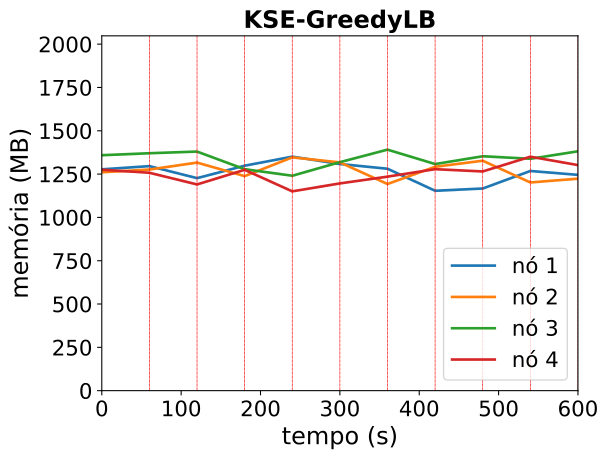

The table this chart was drawn from, first rows:
timestamp, ppgcc-m02_pod_amount, ppgcc-m02_memory, ppgcc-m02_cpu, ppgcc-m03_pod_amount, ppgcc-m03_memory, ppgcc-m03_cpu, ppgcc-m04_pod_amount, ppgcc-m04_memory, ppgcc-m04_cpu, ppgcc-m05_pod_amount, ppgcc-m05_memory, ppgcc-m05_cpu
0, 5, 1308120, 613200168, 5, 1290788, 671131608, 5, 1391604, 727540563, 5, 1305724, 575143578
60, 5, 1326996, 636162978, 5, 1306892, 624074956, 5, 1403220, 686021945, 5, 1287772, 613812721
120, 0, 1255980, 575469046, 1, 1347944, 631518270, 2, 1413120, 734691185, 3, 1218736, 646115674
180, 4, 1329636, 713791507, 4, 1267952, 670463670, 5, 1308840, 641192460, 4, 1305196, 780001677
240, 1, 1383096, 875057749, 3, 1378812, 775198711, 2, 1270164, 469837320, 1, 1177948, 550018973
300, 6, 1339616, 702726538, 3, 1349112, 680908968, 4, 1350420, 722756041, 2, 1224940, 592599868
360, 1, 1311632, 782668019, 2, 1221336, 528687930, 1, 1424472, 772362417, 3, 1264936, 556268584
420, 2, 1181444, 508334686, 4, 1323240, 706520514, 4, 1339332, 728440247, 4, 1309024, 805246260
480, 2, 1194776, 583423149, 1, 1359012, 692973356, 4, 1385400, 730765159, 3, 1295560, 617248208
540, 2, 1298396, 712228991, 2, 1230576, 665591555, 3, 1370484, 664444903, 4, 1382680, 715557108
600, 4, 1275296, 671899863, 3, 1253016, 556047518, 2, 1414664, 845936462, 2, 1333048, 661139294
